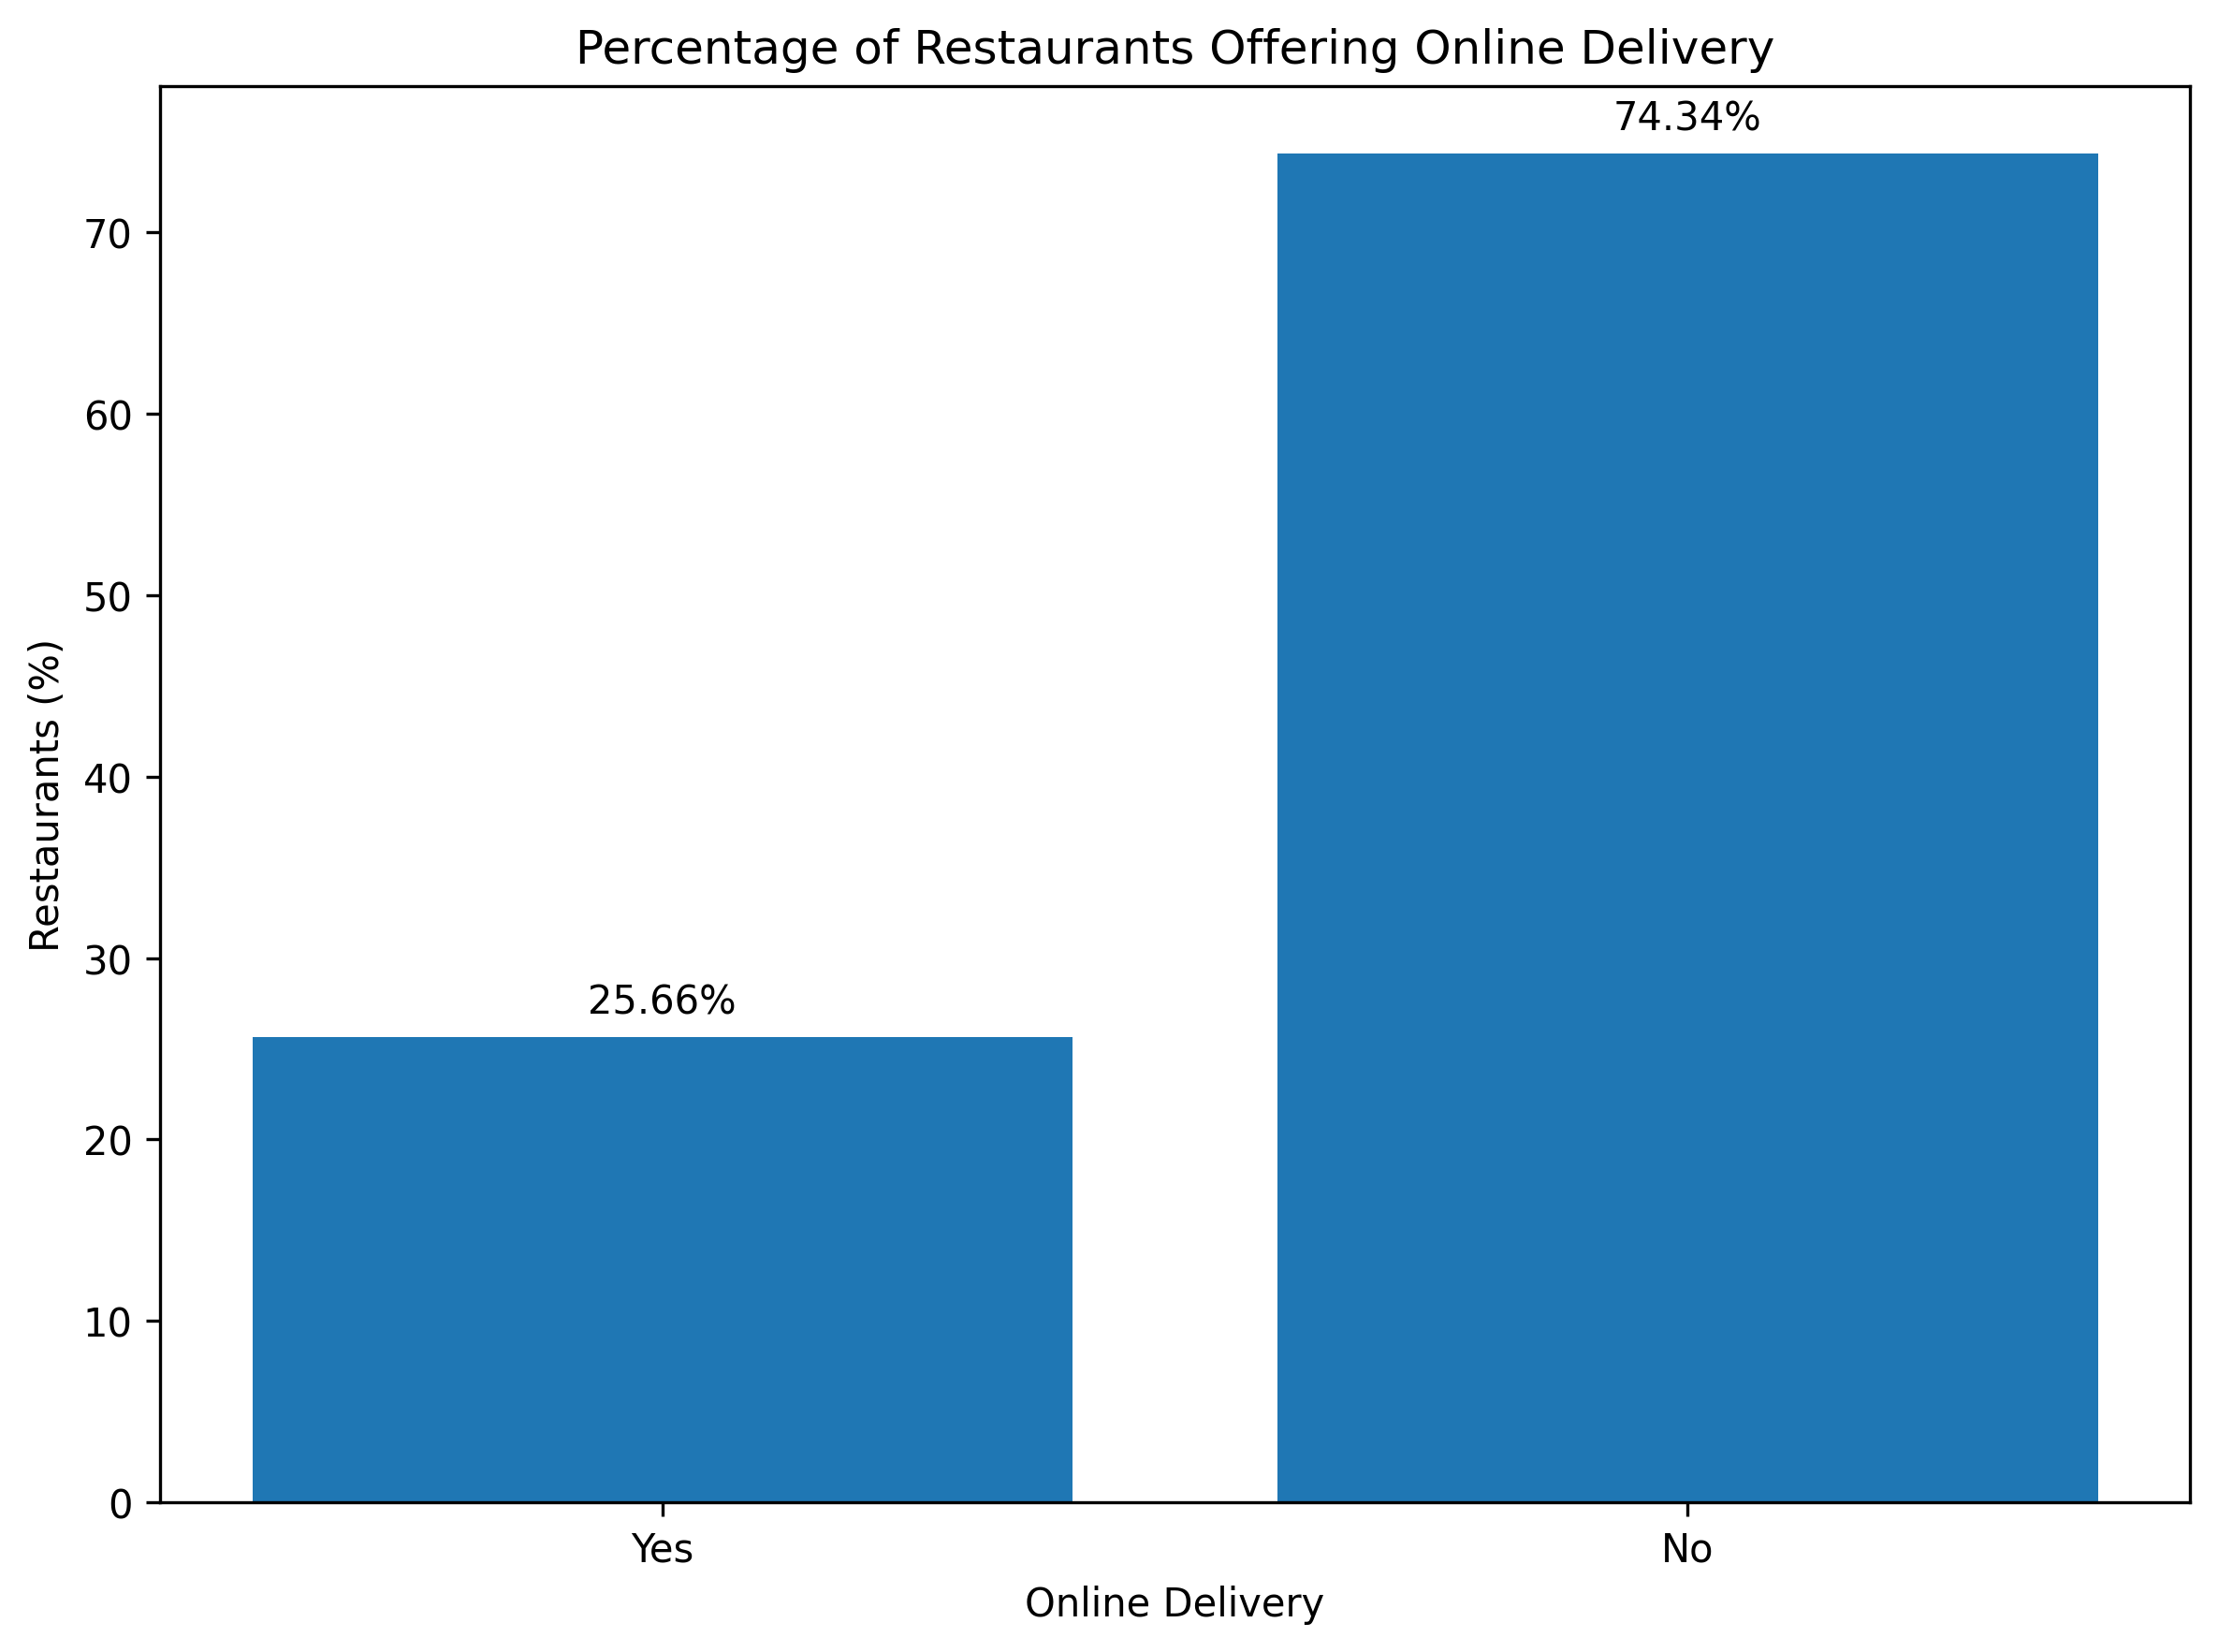

Values plotted in this chart, from the file beside it:
Online Delivery, Restaurant Count, Percentage (%)
Yes, 2451, 25.66
No, 7100, 74.34
